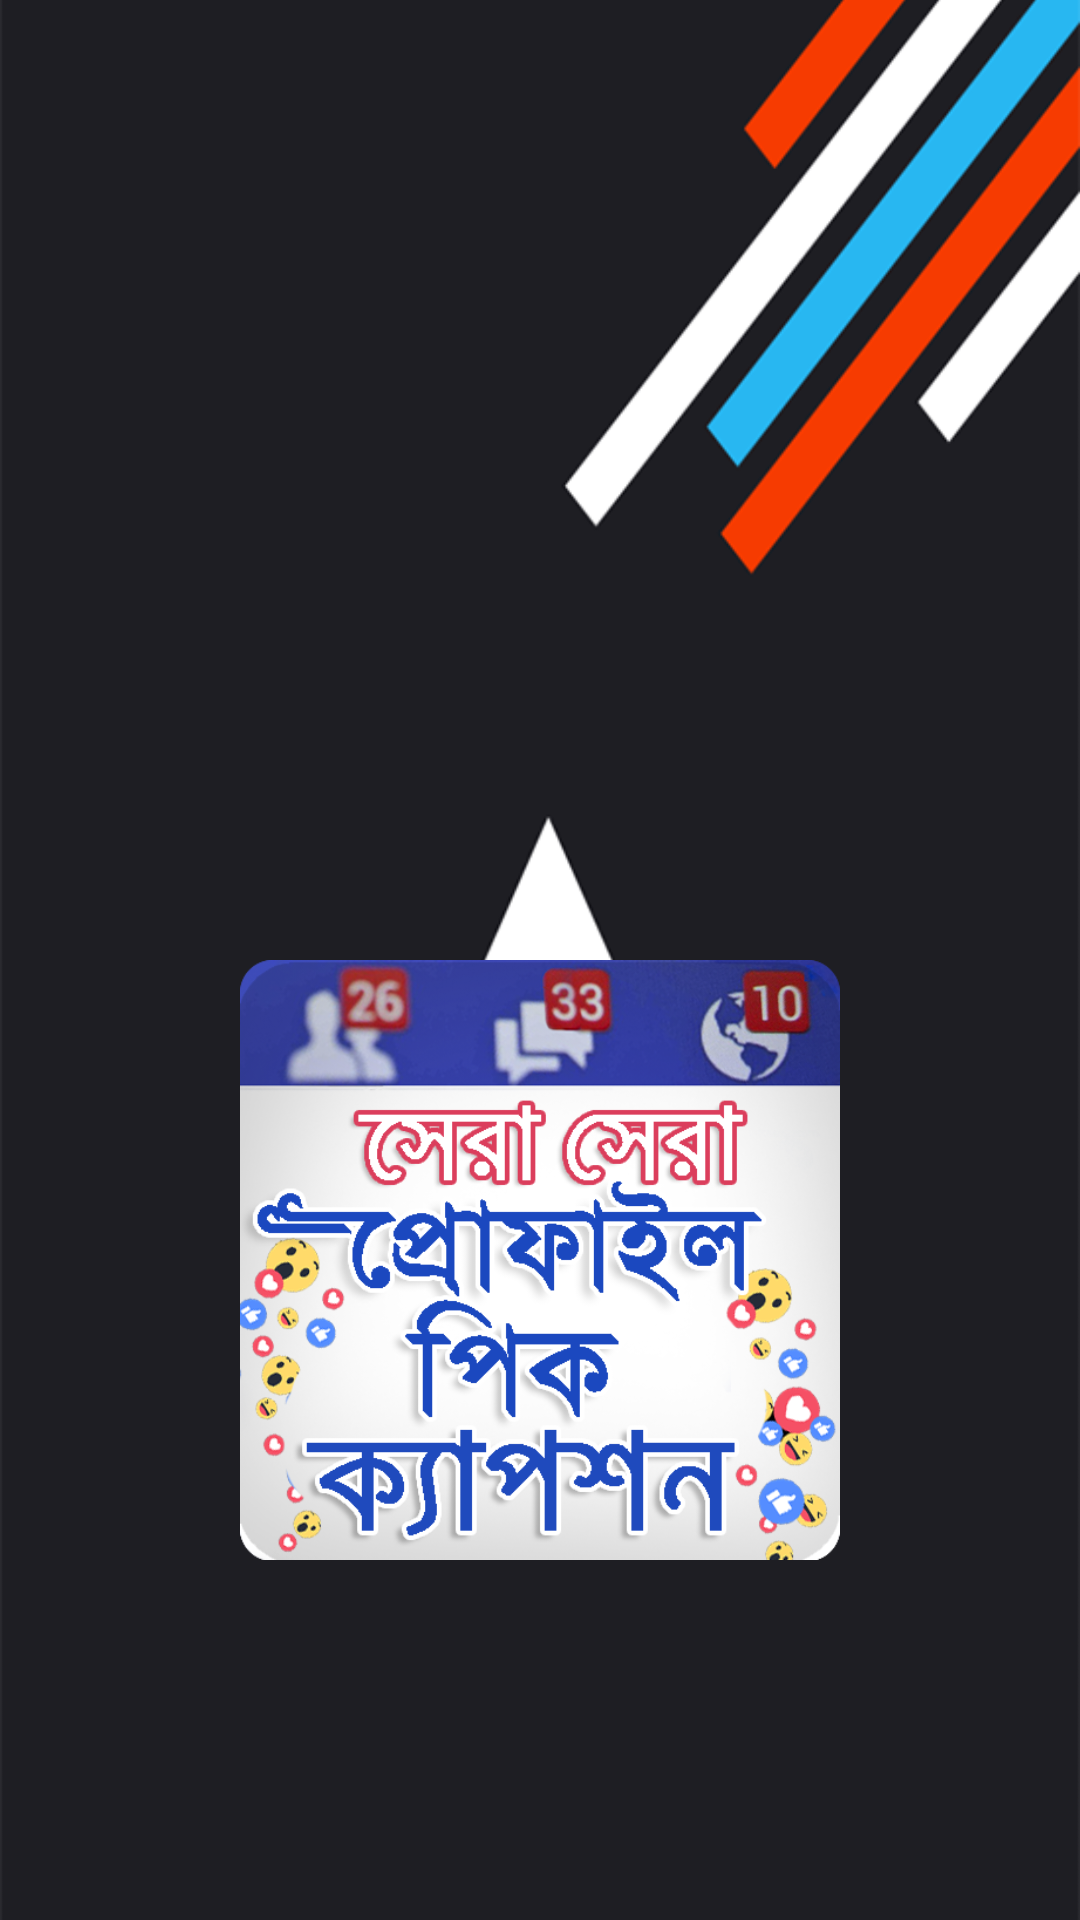

Reconstruct the res/layout file that produces this screen, plus the resources it refers to.
<!-- AndroidManifest.xml: application theme AppTheme -->
<!-- res/layout/activity_splash.xml -->
<?xml version="1.0" encoding="utf-8"?>
<RelativeLayout xmlns:android="http://schemas.android.com/apk/res/android"
    xmlns:tools="http://schemas.android.com/tools"
    android:layout_width="match_parent"
    android:layout_height="match_parent"
    tools:context=".ActivitySplash">

    <ImageView
        android:layout_width="match_parent"
        android:layout_height="match_parent"
        android:scaleType="centerCrop"
        android:src="@drawable/bg_splash" />

    <ImageView
        android:layout_width="200dp"
        android:layout_height="wrap_content"
        android:layout_centerInParent="true"
        android:gravity="center"
        android:orientation="vertical"
        android:paddingTop="200dp"
        android:src="@drawable/caption" />

</RelativeLayout>
<!-- resources referenced by this layout -->
<resources>
  <!-- drawable bg_splash: png bitmap (drawable, 42195 bytes) -->
  <!-- drawable caption: png bitmap (drawable, 200697 bytes) -->
  <style name="AppTheme" parent="Theme.AppCompat.Light.DarkActionBar">
          <item name="colorPrimary">@color/colorPrimary</item>
          <item name="colorPrimaryDark">@color/colorPrimaryDark</item>
          <item name="colorAccent">@color/colorAccent</item>
          <item name="android:typeface">serif</item>
      </style>
  <color name="colorPrimary">#B80467</color>
  <color name="colorPrimaryDark">#CB352735</color>
  <color name="colorAccent">#004D40</color>
</resources>
